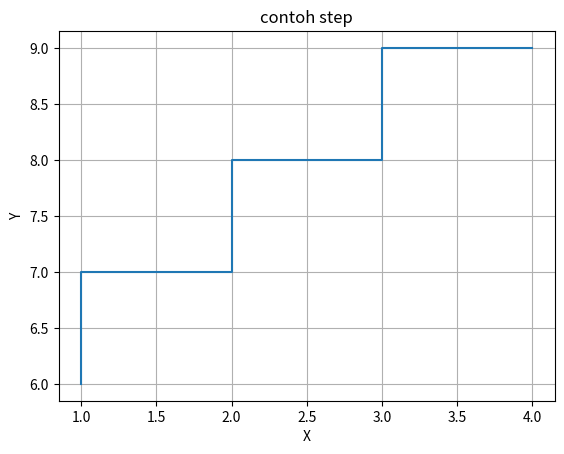

Reproduce this figure in Python.
import numpy as np
import matplotlib.pyplot as plt


x = np.array([1,2,3,4])
y = np.array([6,7,8,9])

# membuat step plot
plt.step(x, y)

plt.title("contoh step")
plt.xlabel("X")
plt.ylabel("Y")
plt.grid(True)
plt.show()
